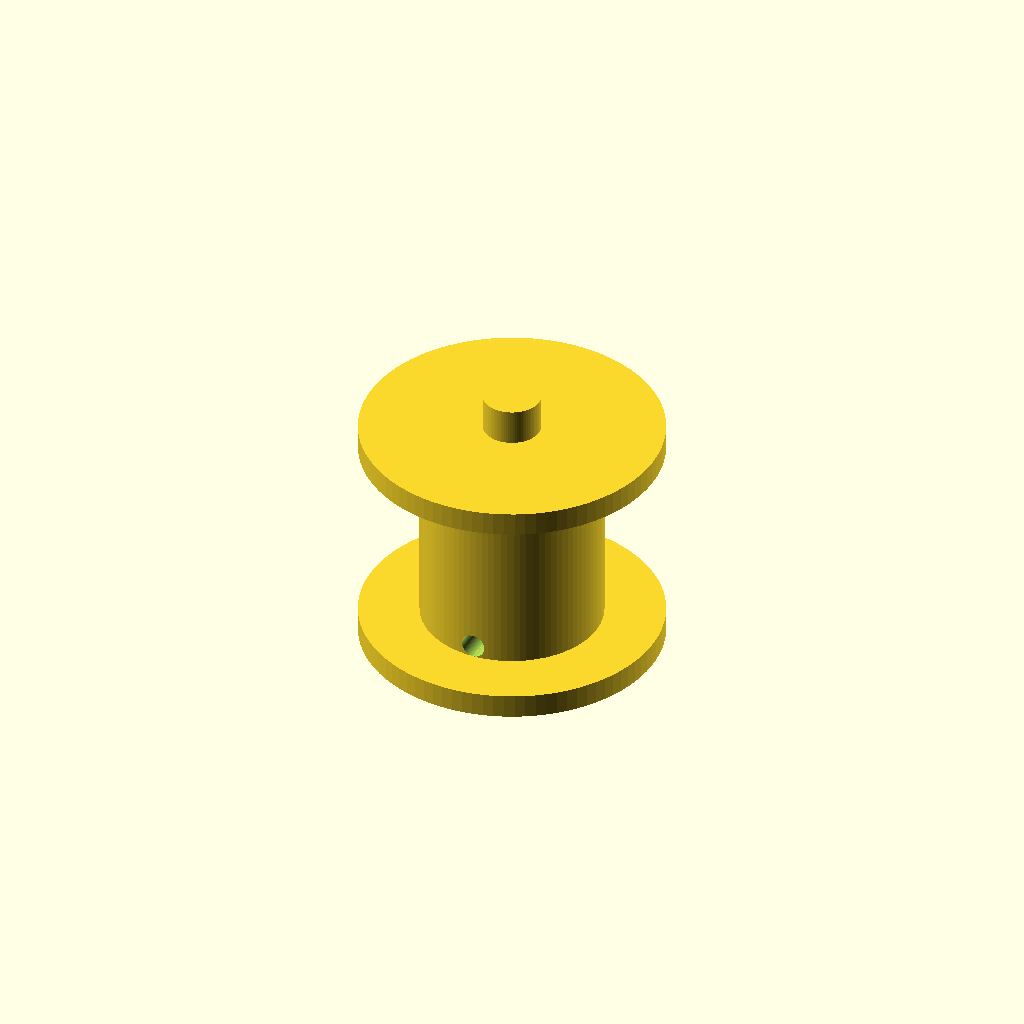
Cell 1: the model at its default parameters.
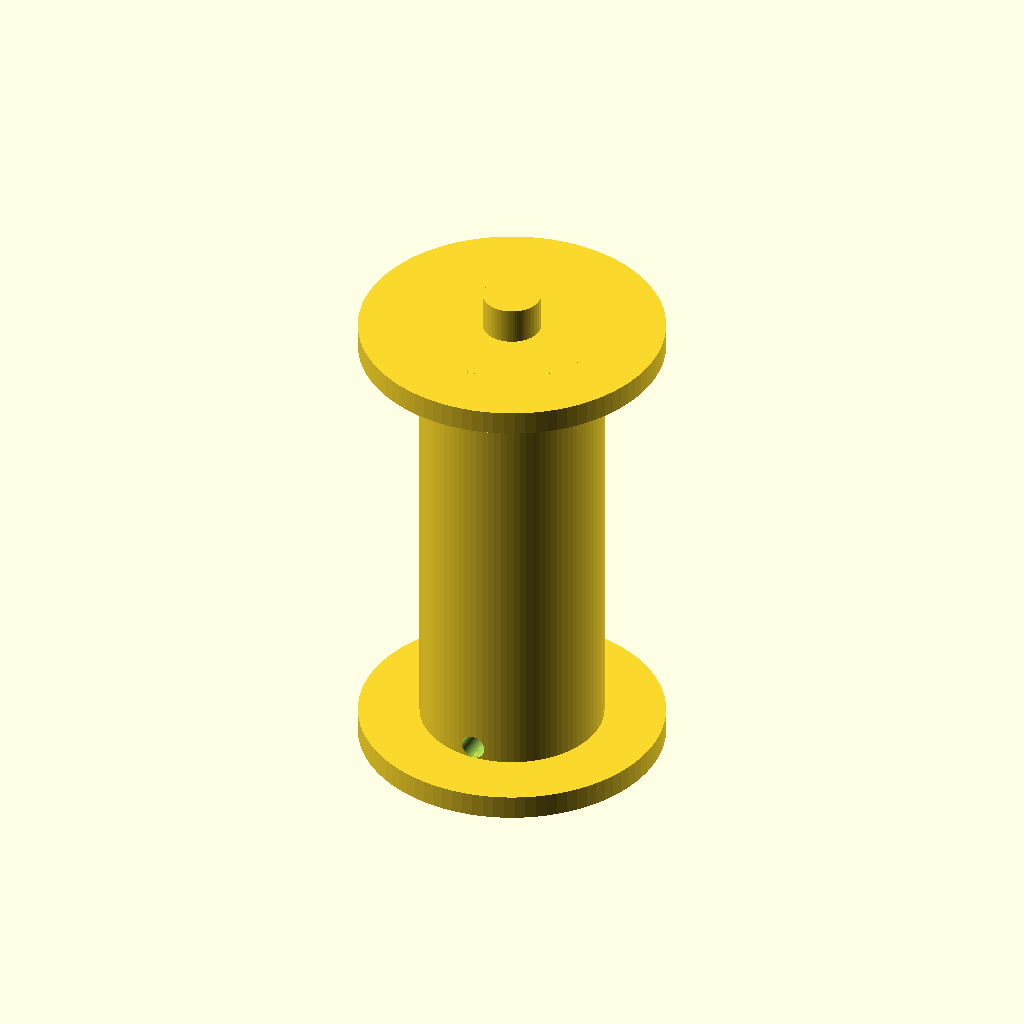
Cell 2: the same model with height = 40.
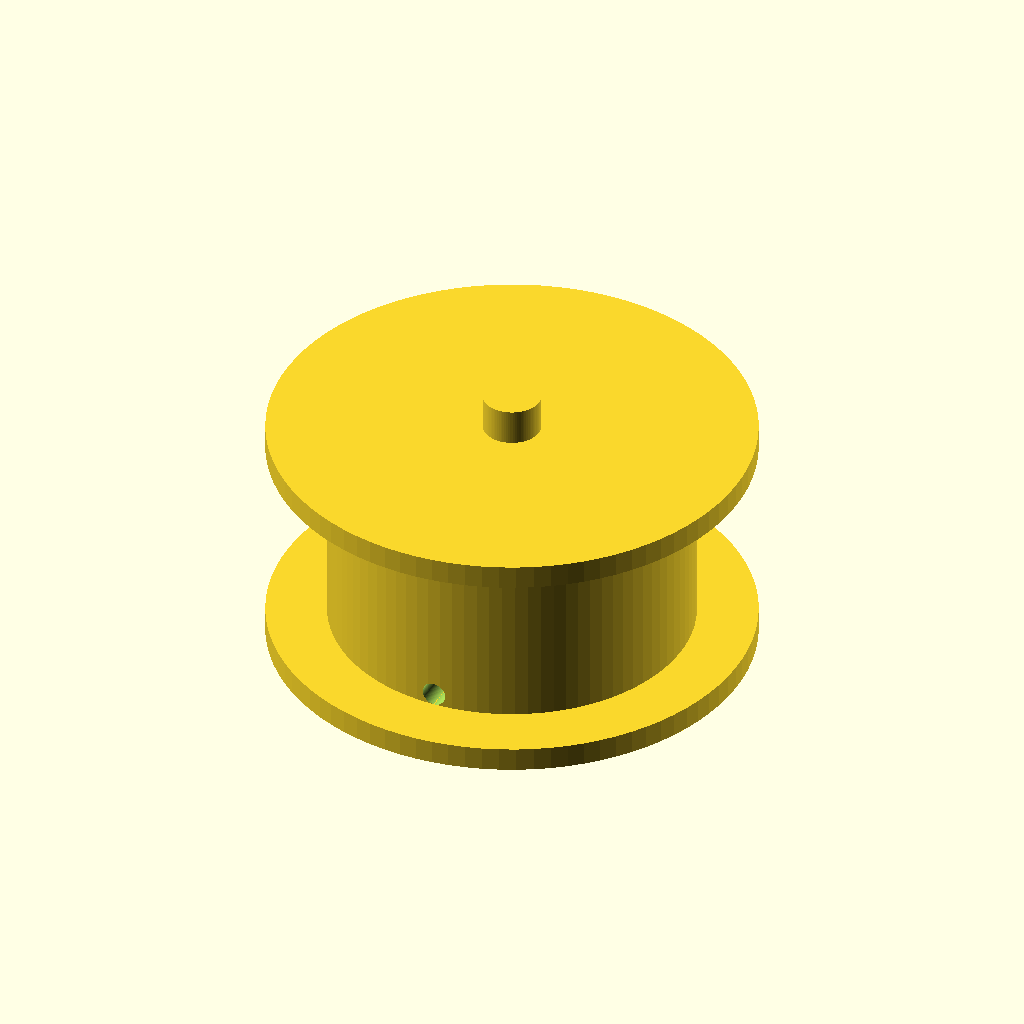
Cell 3: the same model with radius = 15.
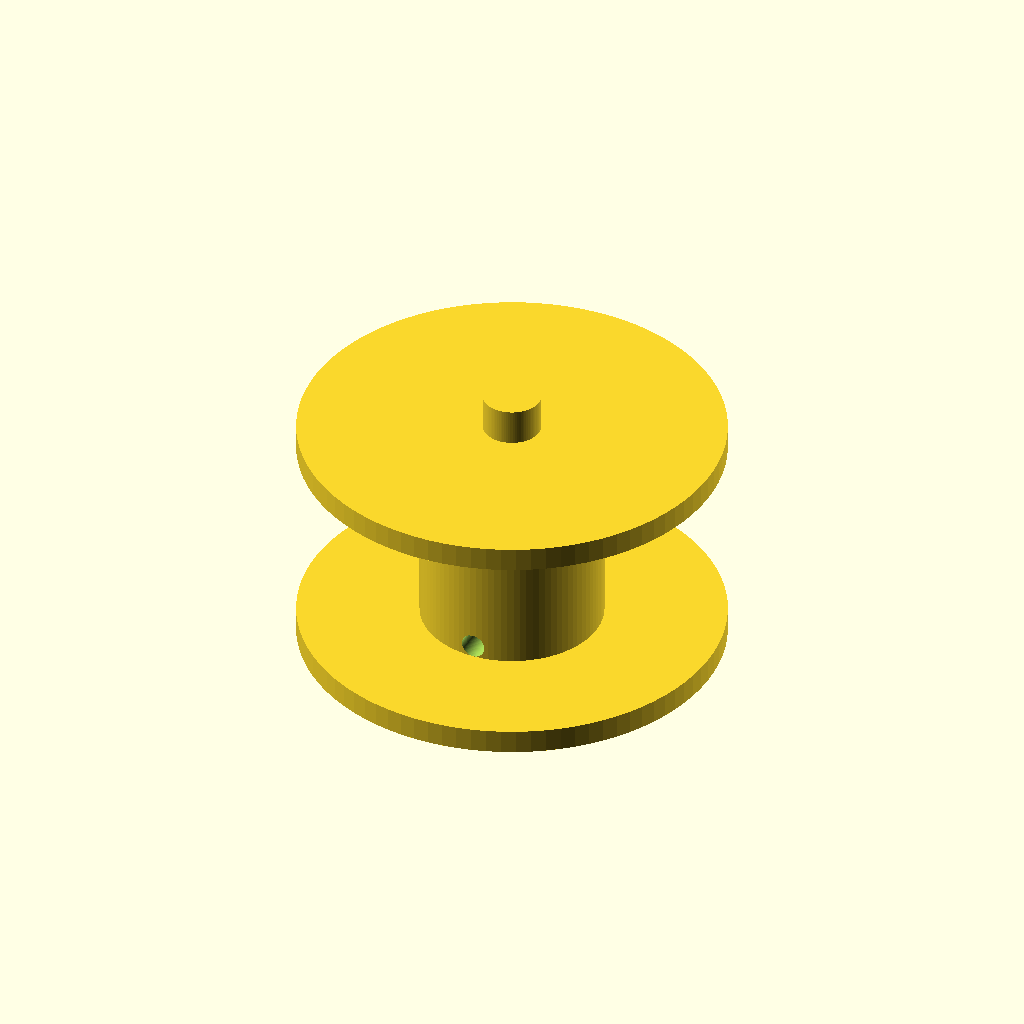
Cell 4 — lip set to 10, the other parameters unchanged.
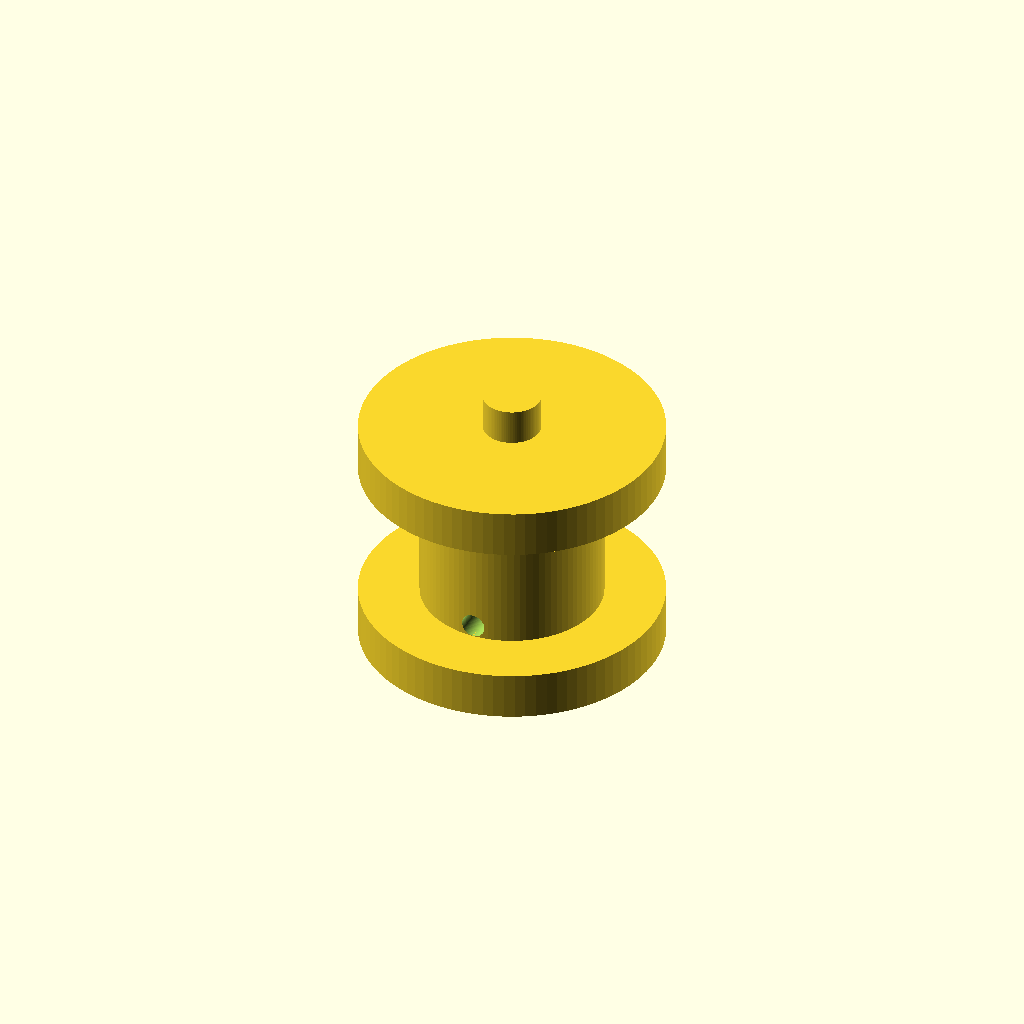
Cell 5 — lip_thick set to 4, the other parameters unchanged.
All cells are drawn from one camera (rotation 55°, 0°, 25°, orthographic, colour scheme Cornfield), so only the parameter changes between them.
The OpenSCAD source (Data.Tow/3D/scad/Drum.scad):
$fn=90;
$fs = 0.05;

height = 20;
radius = 7.5;
lip = 5;
lip_thick = 2;

lenShaftOut = 3;
radiusShaftOut = 4.75 / 2;
// L Too long, gets 15, reduce to 10
lenShaftIn = 10;
// R: 3.5 is a hair too big, slides too easily
radiusShaftIn = 3.4 / 2;
barOffset = 0.6;

radiusCable = 1;


difference()
{
	union()
	{
		cylinder(height, radius, radius, true);

		// Shaft OUT
		translate([0, 0, (height + lenShaftOut) / 2])
			cylinder(lenShaftOut,radiusShaftOut, radiusShaftOut, true);

		// Lips
		translate([0, 0, (height - lip_thick) / 2])
			cylinder(lip_thick, radius + lip, radius + lip, true);
		translate([0, 0, -(height - lip_thick) / 2])
			cylinder(lip_thick, radius + lip, radius + lip, true);

	}

	// Shaft IN
	translate([0, 0, -(height - lenShaftIn) / 2 - 0.05])
//		color("GREEN")
//		cylinder(lenShaftIn, radiusShaftIn, radiusShaftIn, true);
	
		color("RED")
		difference()
		{
			cylinder(h=lenShaftIn, r=radiusShaftIn, center=true);
			color("BLUE")
			translate([radiusShaftIn / 2 + radiusShaftIn - barOffset, 0, 0])
				cube([radiusShaftIn, radiusShaftIn * 2, lenShaftIn], true);
		}

	// Traverse cable ties
	translate([0, 0, height / 2 - radiusCable - lip_thick])
	rotate([0, 90, 0])
	cylinder(3 * radius, radiusCable, radiusCable, true);

	translate([0, 0, -(height / 2 - radiusCable - lip_thick)])
	rotate([90, 0, 0])
	cylinder(3 * radius, radiusCable, radiusCable, true);

}
Parameter table extracted from the source (name, type, default, range or options):
height: number, default 20
radius: number, default 7.5
lip: number, default 5
lip_thick: number, default 2
lenShaftOut: number, default 3
lenShaftIn: number, default 10
barOffset: number, default 0.6
radiusCable: number, default 1
